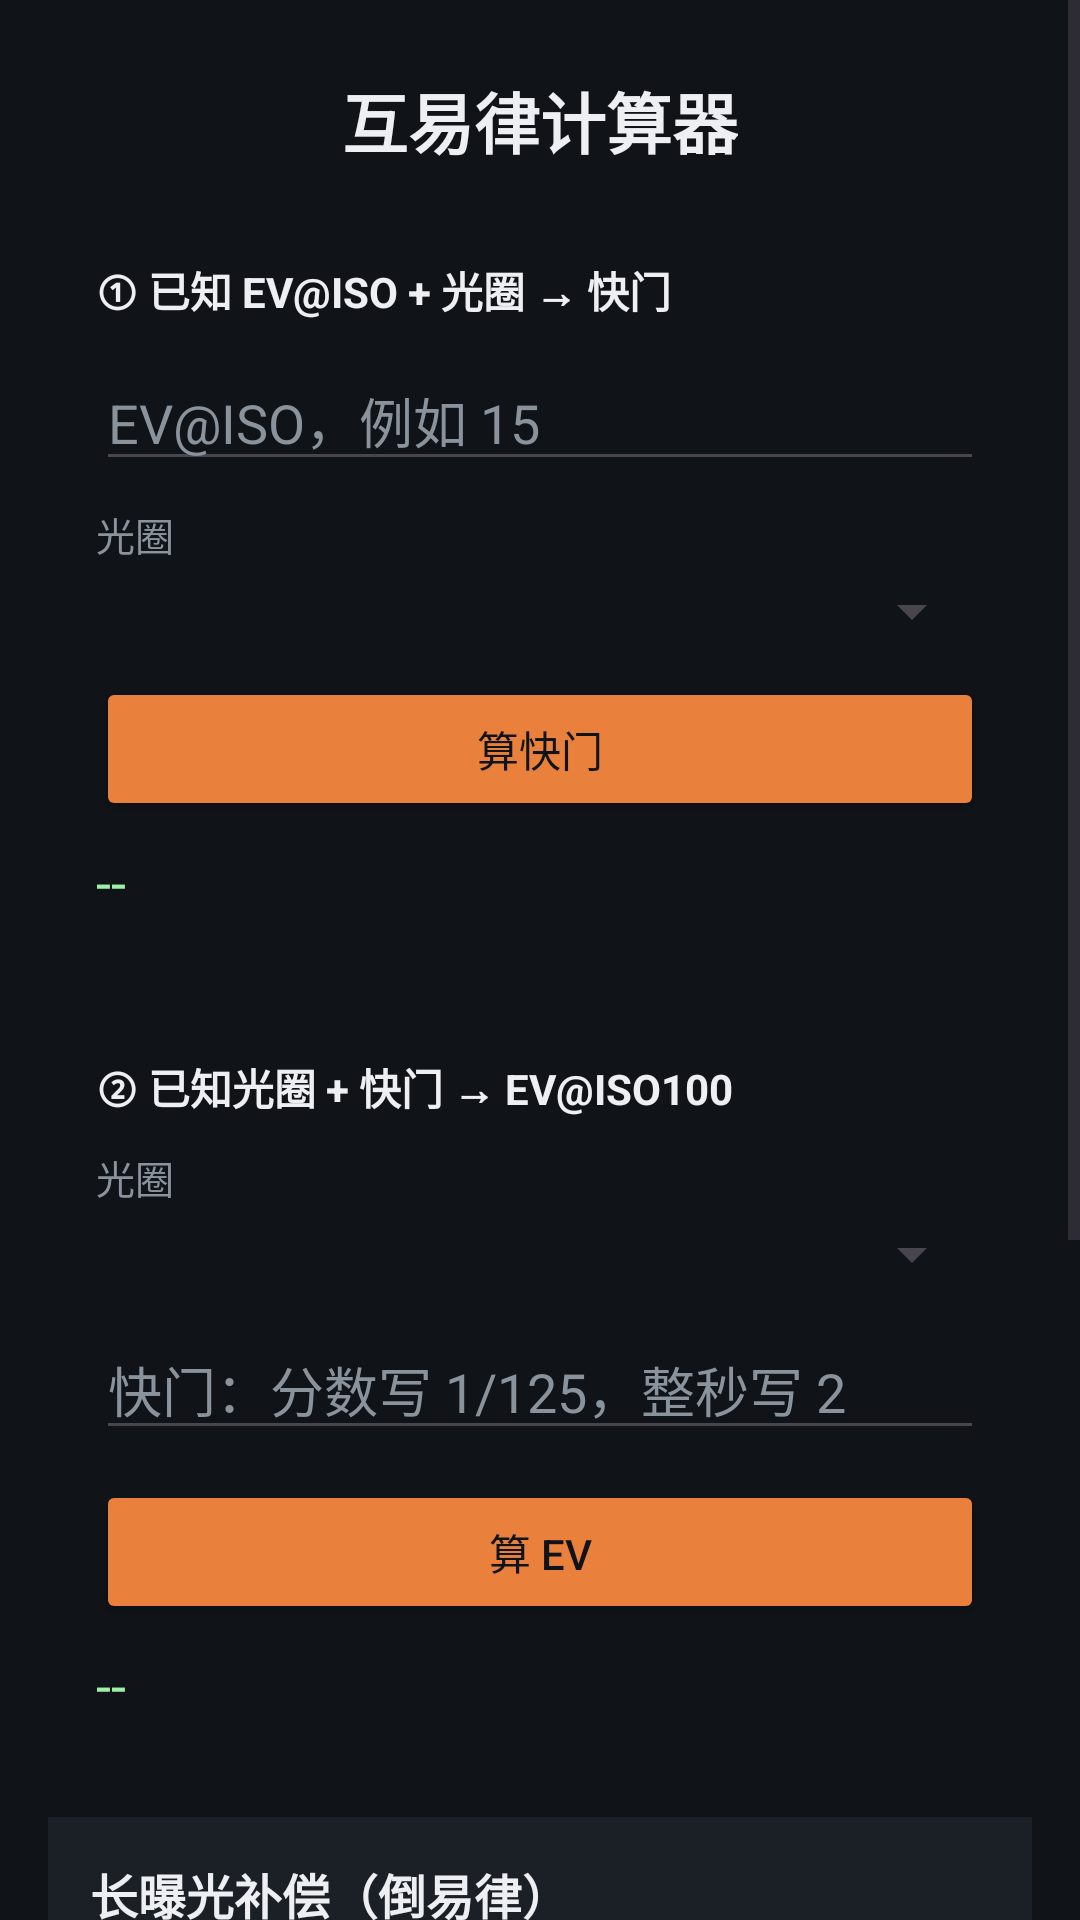

Layout XML and referenced resources for this Android screen:
<!-- AndroidManifest.xml: application theme Theme.LightMeter -->
<!-- res/layout/activity_calc.xml -->
<?xml version="1.0" encoding="utf-8"?>
<ScrollView xmlns:android="http://schemas.android.com/apk/res/android"
    android:layout_width="match_parent"
    android:layout_height="match_parent"
    android:background="@color/bg"
    android:fillViewport="true">

    <LinearLayout
        android:layout_width="match_parent"
        android:layout_height="wrap_content"
        android:orientation="vertical"
        android:padding="16dp">

        <TextView
            android:layout_width="wrap_content"
            android:layout_height="wrap_content"
            android:text="互易律计算器"
            android:textSize="22sp"
            android:textStyle="bold"
            android:textColor="@color/text"
            android:layout_marginTop="8dp"
            android:layout_gravity="center_horizontal" />

        
        <LinearLayout
            android:layout_width="match_parent"
            android:layout_height="wrap_content"
            android:orientation="vertical"
            android:background="@drawable/bg_card"
            android:padding="16dp"
            android:layout_marginTop="14dp">

            <TextView
                android:layout_width="wrap_content"
                android:layout_height="wrap_content"
                android:text="① 已知 EV@ISO + 光圈 → 快门"
                android:textSize="14sp"
                android:textStyle="bold"
                android:textColor="@color/text" />

            <EditText
                android:id="@+id/evEdit"
                android:layout_width="match_parent"
                android:layout_height="wrap_content"
                android:hint="EV@ISO，例如 15"
                android:inputType="numberDecimal"
                android:textColor="@color/text"
                android:textColorHint="@color/muted"
                android:layout_marginTop="10dp" />

            <TextView
                android:layout_width="wrap_content"
                android:layout_height="wrap_content"
                android:text="光圈"
                android:textSize="13sp"
                android:textColor="@color/muted"
                android:layout_marginTop="8dp" />

            <Spinner
                android:id="@+id/spinF"
                android:layout_width="match_parent"
                android:layout_height="wrap_content"
                android:layout_marginTop="4dp" />

            <Button
                android:id="@+id/btnShutter"
                android:layout_width="match_parent"
                android:layout_height="wrap_content"
                android:text="算快门"
                android:layout_marginTop="10dp"
                android:backgroundTint="@color/accent"
                android:textColor="@color/bg" />

            <TextView
                android:id="@+id/resShutter"
                android:layout_width="wrap_content"
                android:layout_height="wrap_content"
                android:text="--"
                android:textSize="18sp"
                android:textColor="@color/accent2"
                android:layout_marginTop="8dp" />
        </LinearLayout>

        
        <LinearLayout
            android:layout_width="match_parent"
            android:layout_height="wrap_content"
            android:orientation="vertical"
            android:background="@drawable/bg_card"
            android:padding="16dp"
            android:layout_marginTop="14dp">

            <TextView
                android:layout_width="wrap_content"
                android:layout_height="wrap_content"
                android:text="② 已知光圈 + 快门 → EV@ISO100"
                android:textSize="14sp"
                android:textStyle="bold"
                android:textColor="@color/text" />

            <TextView
                android:layout_width="wrap_content"
                android:layout_height="wrap_content"
                android:text="光圈"
                android:textSize="13sp"
                android:textColor="@color/muted"
                android:layout_marginTop="10dp" />

            <Spinner
                android:id="@+id/spinF2"
                android:layout_width="match_parent"
                android:layout_height="wrap_content"
                android:layout_marginTop="4dp" />

            <EditText
                android:id="@+id/shutterEdit"
                android:layout_width="match_parent"
                android:layout_height="wrap_content"
                android:hint="快门：分数写 1/125，整秒写 2"
                android:inputType="text"
                android:textColor="@color/text"
                android:textColorHint="@color/muted"
                android:layout_marginTop="10dp" />

            <Button
                android:id="@+id/btnEv"
                android:layout_width="match_parent"
                android:layout_height="wrap_content"
                android:text="算 EV"
                android:layout_marginTop="10dp"
                android:backgroundTint="@color/accent"
                android:textColor="@color/bg" />

            <TextView
                android:id="@+id/resEv"
                android:layout_width="wrap_content"
                android:layout_height="wrap_content"
                android:text="--"
                android:textSize="18sp"
                android:textColor="@color/accent2"
                android:layout_marginTop="8dp" />
        </LinearLayout>

        <LinearLayout
            android:layout_width="match_parent"
            android:layout_height="wrap_content"
            android:orientation="vertical"
            android:background="@color/surface"
            android:padding="14dp"
            android:layout_marginTop="16dp">

            <TextView
                android:layout_width="wrap_content"
                android:layout_height="wrap_content"
                android:text="长曝光补偿（倒易律）"
                android:textSize="16sp"
                android:textStyle="bold"
                android:textColor="@color/text" />

            <TextView
                android:layout_width="match_parent"
                android:layout_height="wrap_content"
                android:text="胶片在长曝光下会欠曝。选胶片、填入理论曝光时间，得到实际该曝光多久。"
                android:textSize="12sp"
                android:textColor="@color/muted"
                android:layout_marginTop="4dp" />

            <Spinner
                android:id="@+id/spinFilm"
                android:layout_width="match_parent"
                android:layout_height="wrap_content"
                android:layout_marginTop="10dp" />

            <EditText
                android:id="@+id/longSecEdit"
                android:layout_width="match_parent"
                android:layout_height="wrap_content"
                android:hint="理论曝光时间（秒），如 30"
                android:inputType="numberDecimal"
                android:textSize="16sp"
                android:textColor="@color/text"
                android:layout_marginTop="8dp" />

            <Button
                android:id="@+id/btnReciprocity"
                android:layout_width="match_parent"
                android:layout_height="wrap_content"
                android:text="算补偿后时间"
                android:layout_marginTop="10dp"
                android:backgroundTint="@color/accent"
                android:textColor="@color/bg" />

            <TextView
                android:id="@+id/resReciprocity"
                android:layout_width="match_parent"
                android:layout_height="wrap_content"
                android:text="--"
                android:textSize="18sp"
                android:textColor="@color/accent2"
                android:layout_marginTop="8dp" />

            <TextView
                android:id="@+id/noteReciprocity"
                android:layout_width="match_parent"
                android:layout_height="wrap_content"
                android:textSize="12sp"
                android:textColor="@color/muted"
                android:layout_marginTop="6dp" />
        </LinearLayout>

        <Button
            android:id="@+id/btnBack"
            android:layout_width="match_parent"
            android:layout_height="wrap_content"
            android:text="← 返回测光"
            android:layout_marginTop="16dp"
            android:layout_marginBottom="20dp"
            android:backgroundTint="@color/surface"
            android:textColor="@color/text" />

    </LinearLayout>
</ScrollView>
<!-- resources referenced by this layout -->
<resources>
  <color name="accent">#FFE9803C</color>
  <color name="accent2">#FF9EF0A8</color>
  <color name="bg">#FF101317</color>
  <color name="muted">#FF8A929C</color>
  <color name="surface">#FF1B2026</color>
  <color name="text">#FFEDEFF2</color>
  <style name="Theme.LightMeter" parent="Theme.Material3.DayNight.NoActionBar">
          <item name="colorPrimary">@color/accent</item>
          <item name="colorSecondary">@color/accent2</item>
          <item name="android:colorBackground">@color/bg</item>
          <item name="android:windowBackground">@color/bg</item>
          <item name="android:statusBarColor">@color/bg</item>
          <item name="android:navigationBarColor">@color/bg</item>
          <item name="android:windowLightStatusBar">false</item>
      </style>
</resources>
